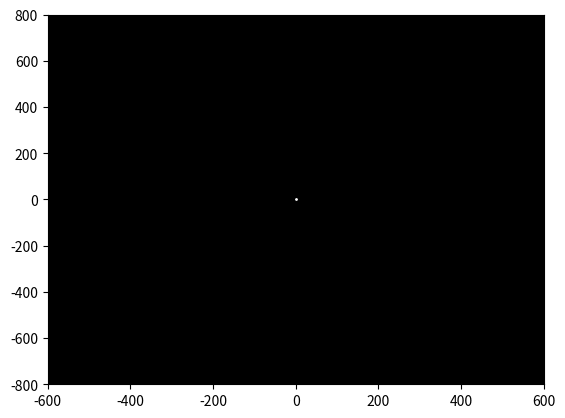

Write the Python code that produced this figure.
# -*- coding: utf-8 -*-
import matplotlib.pyplot as plt
import numpy as np
from matplotlib import animation
import random

fig,ax=plt.subplots()
ax.set_facecolor('black')

explosion_length=30
ay=-0.03
number=random.randint(10,20)
vx =np.random.uniform(-3,3,number)
vy =np.random.uniform(1,4,number)
scatter =plt.scatter(0,0,c='white',s=1)

plt.xlim((-600,600))
plt.ylim((-800,800))

def init():
    global x,y
    x=[0]
    y=[0]
    
def one_line(i,vx,vy):
    length =min(explosion_length,i)
    t=np.arange(length)
    if explosion_length<i:
        t=np.arange(i-length,i)
        
    x=explose_point[0]+t*vx
    y=explose_point[1]+(vy+ay*t)*t
    
    pos=np.stack((x,y),axis=-1)
    size=np.arange(length)*0.01
    color=np.full(length,'white')
    
    return pos,size,color

def explose(i):
    global vx,vy,number
    
    if i==0:
        number=random.randint(15,20)
        vx=(2+2)*np.random.random(number)-2
        vy=4*np.random.random(number)
        
    scatter.set_visible(False)
    
    pos,size,color=one_line(i,vx[0],vy[0])
    
    for j in range(1,number):
        new_line=one_line(i,vx[j],vy[j])
        pos=np.append(pos,new_line[0])
        size=np.append(size,new_line[1])
        color=np.append(color,new_line[2])
      
    print(pos)
    scatter.set_offsets(pos)
    scatter.set_sizes(size)
    scatter.set_color(color)
    
    scatter.set_visible(True)
    
vy_start=10
start_length=30

def start(i):
    scatter.set_visible(False)
    
    length=min(start_length,i)
    
    t=np.arange(length)
    if start_length<i:
        t=np.arange(i-length,i)
        
    x=np.zeros(length)
    y=-600 +(vy_start+ay*t)*t
    pos=np.stack((x,y),axis=-1)
    size=np.arange(length)*0.1
    color=np.full(length,'white')
    scatter.set_offsets(pos)
    scatter.set_sizes(size)
    scatter.set_color(color)
    scatter.set_visible(True)
    
    return x[-1],y[-1]

explose_time=100
explose_point=0,0

def update(i):
    if i<explose_time:
        start(i)
    elif i==explose_time:
        global explose_point
        explose_point =start(i)
        explose(i-explose_time)
    else:
        explose(i-explose_time)
        

ani=animation.FuncAnimation(fig=fig,init_func=init,repeat=True,func=update,interval=10,blit=False,frames=250)
plt.show()
    